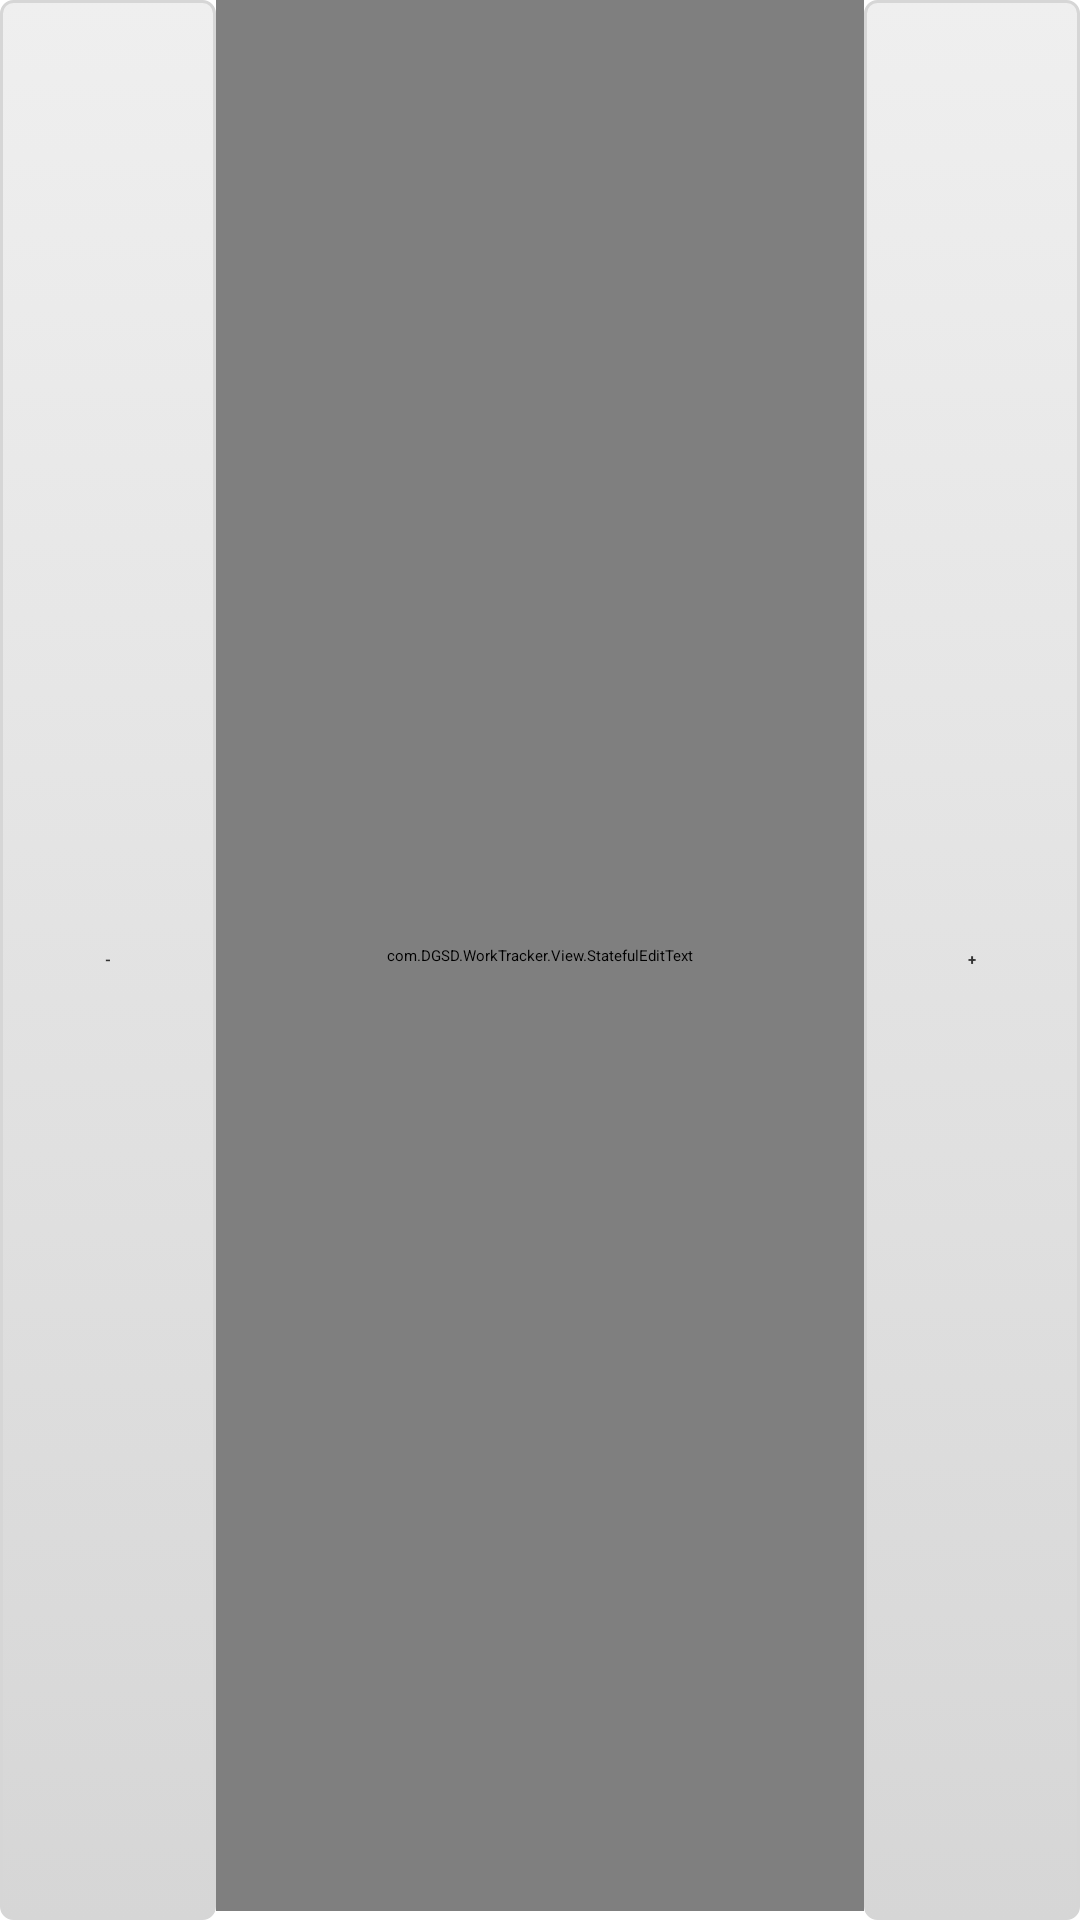

Layout XML and referenced resources for this Android screen:
<!-- AndroidManifest.xml: application theme Theme.WorkTracker -->
<!-- res/layout/number_picker.xml -->
<?xml version="1.0" encoding="utf-8"?>
<LinearLayout xmlns:android="http://schemas.android.com/apk/res/android"
    android:layout_width="match_parent"
    android:layout_height="?android:attr/listPreferredItemHeight" 
    android:orientation="horizontal">

    <Button
        android:id="@+id/minus"
        android:layout_width="0dp"
	    android:layout_height="match_parent"
	    android:layout_weight="1"
	    android:text="-"
	    style="@style/base_button" />
    
    <com.DGSD.WorkTracker.View.StatefulEditText
        android:id="@+id/number"
        android:layout_width="0dp"
        android:layout_height="match_parent"
        android:layout_weight="3"
        android:layout_marginBottom="@dimen/padding_small"
        android:text="0"
        style="@style/wt_number_picker"/>
    
    <Button
        android:id="@+id/plus"
        android:layout_width="0dp"
	    android:layout_height="match_parent"
	    android:layout_weight="1"
	    android:text="+"
	    style="@style/base_button" />
</LinearLayout>
<!-- resources referenced by this layout -->
<resources>
  <dimen name="padding_small">3dip</dimen>
  <style name="base_button" parent="android:style/Widget.Button">
          <item name="android:textColor">@color/base_button_text_color</item>
          <item name="android:background">@drawable/grad_btn_silver</item>
          <item name="android:textStyle">bold</item>
      </style>
  <style name="wt_number_picker" parent="@android:style/Widget.EditText">
          <item name="android:gravity">center</item>
          <item name="android:inputType">number</item>
          <item name="android:background">@null</item>
          <item name="android:singleLine">true</item>
          <item name="android:textColor">@color/title_text</item>
          <item name="android:textSize">16sp</item>
          <item name="android:textStyle">bold</item>
          <item name="android:textCursorDrawable">@drawable/edit_text_cursor</item>
      </style>
  <style name="Theme.WorkTracker" parent="Theme.Sherlock">
          <item name="divider">@null</item>
          <item name="titleTextStyle">@style/action_bar_title</item>
          <item name="actionMenuTextColor">@color/action_item_text_color</item>
          <item name="android:buttonStyle">@style/base_button</item>
          <item name="android:homeAsUpIndicator">@drawable/abs__ic_ab_back_holo_dark</item>
          <item name="android:windowBackground">@drawable/wt_window_background</item>
          <item name="android:actionBarStyle">@style/wt_actionbar</item>
          <item name="android:editTextStyle">@style/edit_text</item>
          <item name="actionBarStyle">@style/wt_actionbar</item>
      </style>
  <color name="base_button_text_color">#333333</color>
  <color name="title_text">#DFDFDF</color>
  <style name="action_bar_title" parent="@android:style/TextAppearance.Medium">
          <item name="android:textColor">@color/action_bar_title</item>
      </style>
  <color name="action_item_text_color">#FFFFFF</color>
  <style name="wt_actionbar" parent="Widget.Sherlock.ActionBar.Solid">
          <item name="background">@drawable/actionbar_background</item>
          <item name="android:background">@drawable/actionbar_background</item>
          
          <item name="backgroundSplit">@drawable/actionbar_split_background</item>
          <item name="android:backgroundSplit">@drawable/actionbar_split_background</item>
      </style>
  <style name="edit_text" parent="@android:style/Widget.EditText">
          <item name="android:background">@drawable/edit_text_background</item>
          <item name="android:textColor">@color/dark_text</item>
          <item name="android:textCursorDrawable">@drawable/edit_text_cursor</item>
      </style>
  <color name="silver_button_gradient_light">#EFEFEF</color>
  <color name="silver_button_gradient_dark">#D6D6D6</color>
  <color name="action_bar_title">#FFFFFF</color>
  <!-- drawable actionbar_split_background (drawable) -->
  <?xml version="1.0" encoding="utf-8"?>
  <shape xmlns:android="http://schemas.android.com/apk/res/android" >
  
      <gradient
          android:angle="270"
          android:endColor="@color/ab_split_background_end"
          android:startColor="@color/ab_split_background_start" />
      <corners android:radius="0dp" />
  
  </shape>
  <color name="dark_text">#3D3D3D</color>
  <color name="ab_split_background_end">#333333</color>
  <color name="ab_split_background_start">#404040</color>
</resources>
